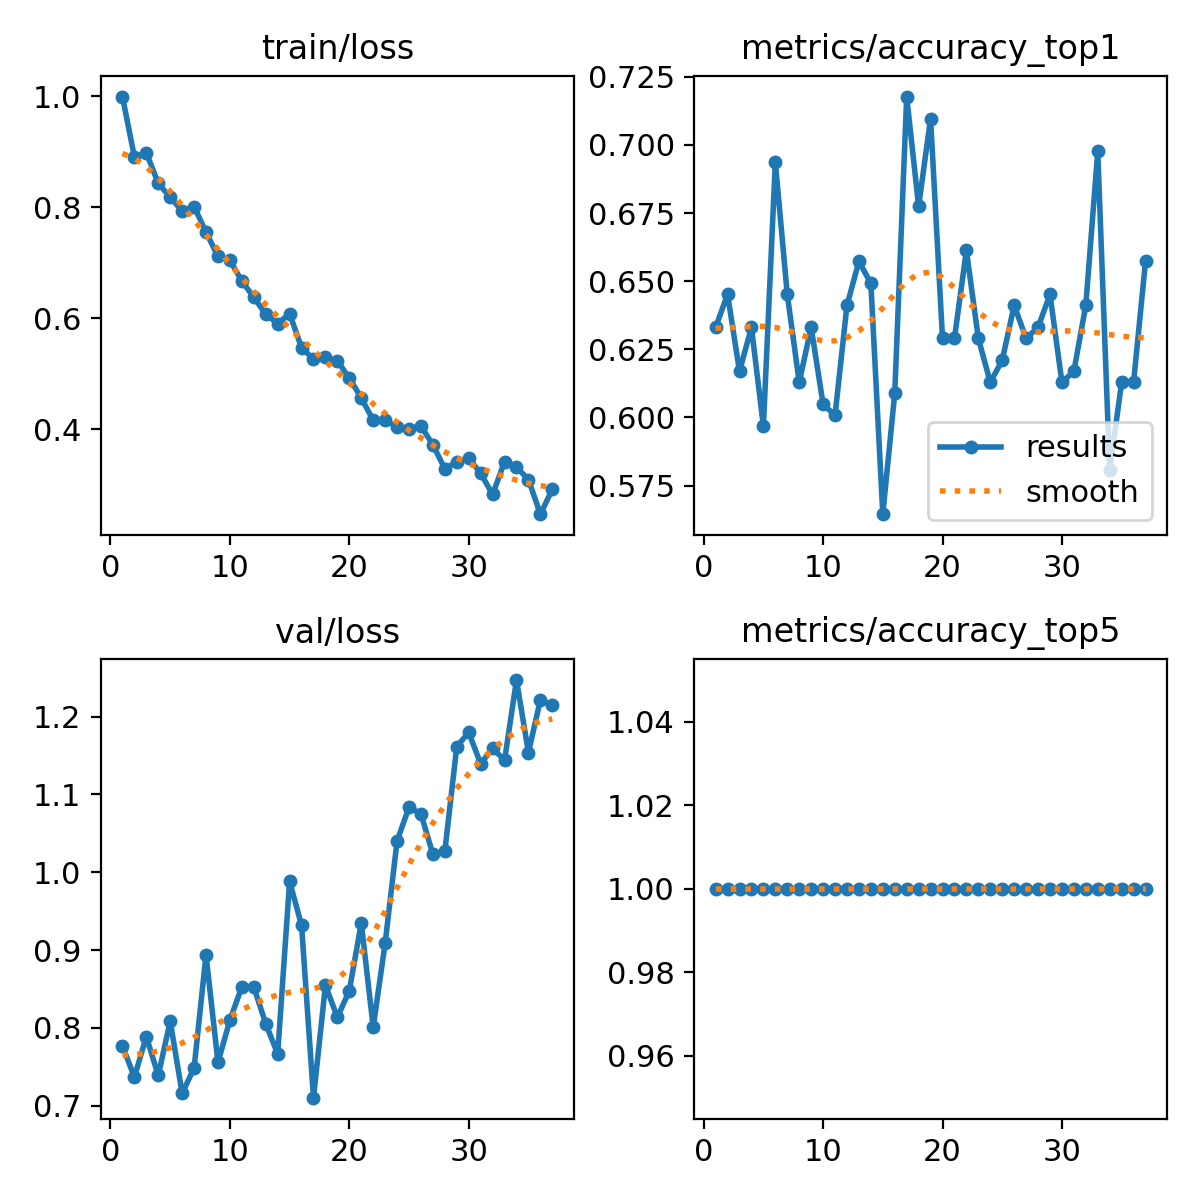

Data behind this chart, as committed beside it:
epoch, time, train/loss, metrics/accuracy_top1, metrics/accuracy_top5, val/loss, lr/pg0, lr/pg1, lr/pg2
1, 53.08, 0.9996, 0.6331, 1, 0.7769, 0.0004709, 0.0004709, 0.0004709
2, 101.3, 0.8908, 0.6452, 1, 0.7371, 0.0009409, 0.0009409, 0.0009409
3, 150.2, 0.8982, 0.6169, 1, 0.7888, 0.001405, 0.001405, 0.001405
4, 198.1, 0.843, 0.6331, 1, 0.7391, 0.001401, 0.001401, 0.001401
5, 246, 0.8183, 0.5968, 1, 0.8088, 0.001391, 0.001391, 0.001391
6, 295.6, 0.7932, 0.6935, 1, 0.7161, 0.001382, 0.001382, 0.001382
7, 344.3, 0.8012, 0.6452, 1, 0.7486, 0.001372, 0.001372, 0.001372
8, 394.2, 0.7552, 0.6129, 1, 0.8937, 0.001363, 0.001363, 0.001363
9, 441.6, 0.7112, 0.6331, 1, 0.7557, 0.001354, 0.001354, 0.001354
10, 489.6, 0.7043, 0.6048, 1, 0.8101, 0.001344, 0.001344, 0.001344
11, 538, 0.6668, 0.6008, 1, 0.8529, 0.001335, 0.001335, 0.001335
12, 585, 0.6376, 0.6411, 1, 0.8527, 0.001325, 0.001325, 0.001325
13, 634.4, 0.6069, 0.6573, 1, 0.8056, 0.001316, 0.001316, 0.001316
14, 684.3, 0.5903, 0.6492, 1, 0.7666, 0.001306, 0.001306, 0.001306
15, 733.8, 0.608, 0.5645, 1, 0.9883, 0.001297, 0.001297, 0.001297
16, 781.1, 0.5468, 0.6089, 1, 0.9318, 0.001288, 0.001288, 0.001288
17, 831.1, 0.5262, 0.7177, 1, 0.7105, 0.001278, 0.001278, 0.001278
18, 881.6, 0.5296, 0.6774, 1, 0.8547, 0.001269, 0.001269, 0.001269
19, 932.5, 0.5225, 0.7097, 1, 0.8137, 0.001259, 0.001259, 0.001259
20, 982.6, 0.4922, 0.629, 1, 0.8478, 0.00125, 0.00125, 0.00125
21, 1035, 0.456, 0.629, 1, 0.9349, 0.00124, 0.00124, 0.00124
22, 1084, 0.416, 0.6613, 1, 0.801, 0.001231, 0.001231, 0.001231
23, 1133, 0.4157, 0.629, 1, 0.9089, 0.001222, 0.001222, 0.001222
24, 1181, 0.4035, 0.6129, 1, 1.04, 0.001212, 0.001212, 0.001212
25, 1230, 0.4007, 0.621, 1, 1.083, 0.001203, 0.001203, 0.001203
26, 1277, 0.4054, 0.6411, 1, 1.075, 0.001193, 0.001193, 0.001193
27, 1326, 0.3715, 0.629, 1, 1.023, 0.001184, 0.001184, 0.001184
28, 1375, 0.3282, 0.6331, 1, 1.027, 0.001174, 0.001174, 0.001174
29, 1425, 0.3413, 0.6452, 1, 1.161, 0.001165, 0.001165, 0.001165
30, 1472, 0.3476, 0.6129, 1, 1.18, 0.001155, 0.001155, 0.001155
31, 1521, 0.3203, 0.6169, 1, 1.139, 0.001146, 0.001146, 0.001146
32, 1568, 0.2821, 0.6411, 1, 1.159, 0.001137, 0.001137, 0.001137
33, 1616, 0.3413, 0.6976, 1, 1.144, 0.001127, 0.001127, 0.001127
34, 1664, 0.3314, 0.5806, 1, 1.247, 0.001118, 0.001118, 0.001118
35, 1713, 0.3091, 0.6129, 1, 1.154, 0.001108, 0.001108, 0.001108
36, 1762, 0.2466, 0.6129, 1, 1.221, 0.001099, 0.001099, 0.001099
37, 1810, 0.2914, 0.6573, 1, 1.215, 0.001089, 0.001089, 0.001089
